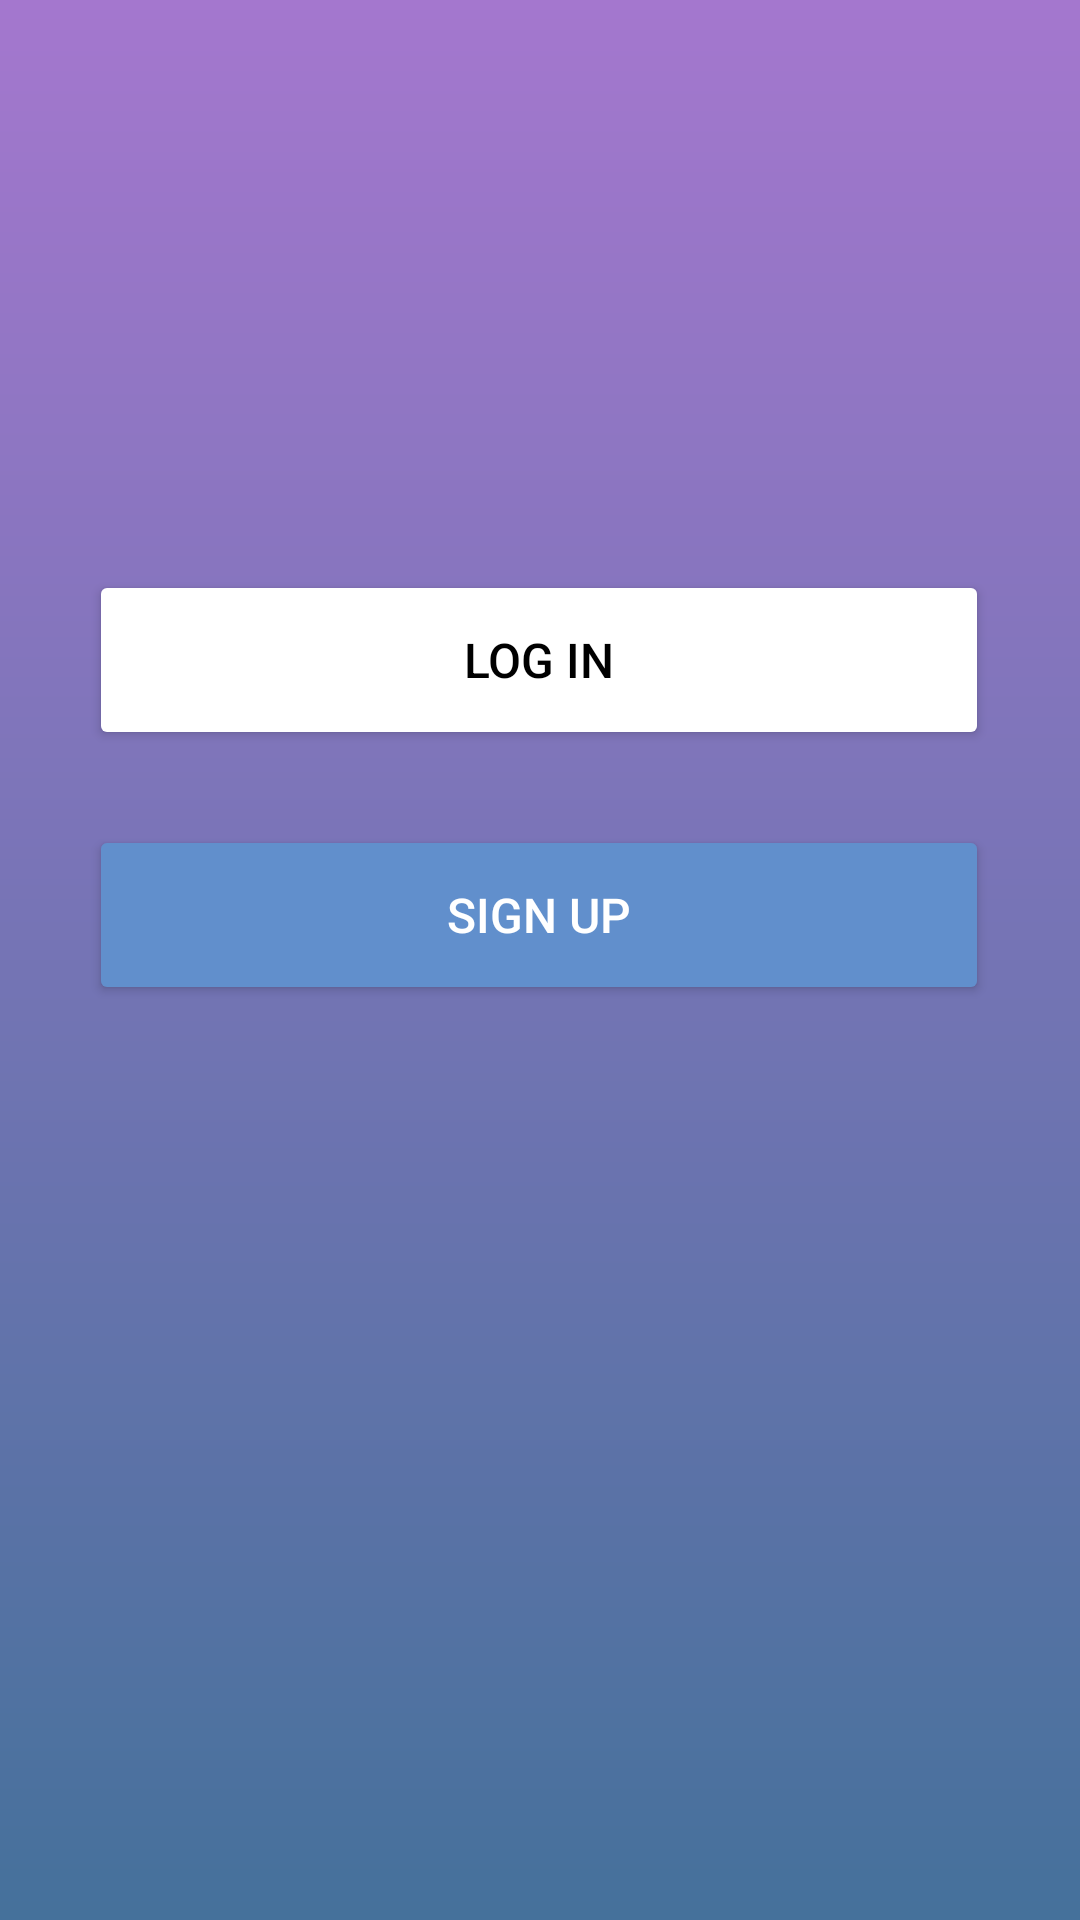

Here is an Android app screen rendered from its layout file. Give the layout XML and the strings, colors and styles it references.
<!-- AndroidManifest.xml: application theme Theme.ClassConnect -->
<!-- res/layout/activity_sign_in_choice.xml -->
<?xml version="1.0" encoding="utf-8"?>
<androidx.constraintlayout.widget.ConstraintLayout xmlns:android="http://schemas.android.com/apk/res/android"
    xmlns:app="http://schemas.android.com/apk/res-auto"
    xmlns:tools="http://schemas.android.com/tools"
    android:id="@+id/main"
    android:layout_width="match_parent"
    android:layout_height="match_parent"
    android:background="@drawable/login_background"
    tools:context=".LoginActivity">

    <ImageView
        android:id="@+id/imgAppIcon"
        android:layout_width="wrap_content"
        android:layout_height="wrap_content"
        android:layout_marginTop="140dp"
        android:contentDescription="@string/User_icon"
        android:src="@drawable/icon_account_circle"
        app:layout_constraintEnd_toEndOf="parent"
        app:layout_constraintHorizontal_bias="0.498"
        app:layout_constraintStart_toStartOf="parent"
        app:layout_constraintTop_toTopOf="parent"
        tools:layout_height="160dp"
        tools:layout_width="160dp" />

    <Button
        android:id="@+id/btn_LogInActivity"
        android:layout_width="300dp"
        android:layout_height="60dp"
        android:layout_marginTop="50dp"
        android:backgroundTint="#FFFFFF"
        android:padding="12dp"
        android:text="@string/btnLogin"
        android:textColor="#000000"
        android:textSize="16sp"
        app:layout_constraintEnd_toEndOf="parent"
        app:layout_constraintHorizontal_bias="0.495"
        app:layout_constraintStart_toStartOf="parent"
        app:layout_constraintTop_toBottomOf="@+id/imgAppIcon" />

    <Button
        android:id="@+id/btn_SignUpActivity"
        android:layout_width="300dp"
        android:layout_height="60dp"
        android:layout_marginTop="135dp"
        android:backgroundTint="#618FCC"
        android:padding="12dp"
        android:text="@string/btnSignUp"
        android:textColor="#FFFFFF"
        android:textSize="16sp"
        app:layout_constraintEnd_toEndOf="parent"
        app:layout_constraintHorizontal_bias="0.495"
        app:layout_constraintStart_toStartOf="parent"
        app:layout_constraintTop_toBottomOf="@+id/imgAppIcon" />

</androidx.constraintlayout.widget.ConstraintLayout>
<!-- resources referenced by this layout -->
<resources>
  <!-- drawable login_background (drawable) -->
  <?xml version="1.0" encoding="utf-8"?>
  <shape xmlns:android="http://schemas.android.com/apk/res/android">
      <gradient android:type="linear" android:angle="100"
          android:startColor="#A477CE" android:endColor="#45719B"/>
  </shape>
  <string name="User_icon">User Icon</string>
  <string name="btnLogin">Log In</string>
  <string name="btnSignUp">Sign Up</string>
  <style name="Theme.ClassConnect" parent="Base.Theme.ClassConnect" />
  <style name="Base.Theme.ClassConnect" parent="Theme.Material3.DayNight.NoActionBar">
          
          
      </style>
</resources>
